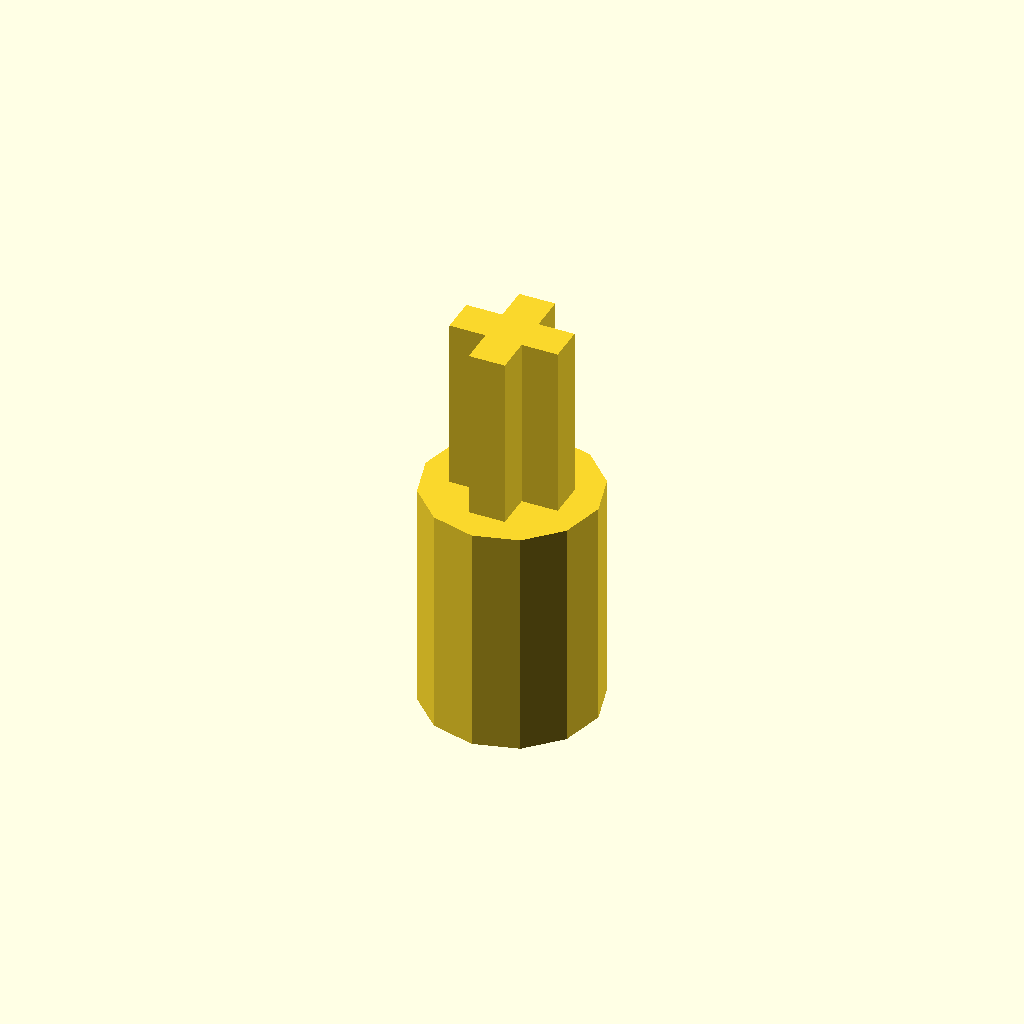
Cell 1: rendered with the file's own defaults.
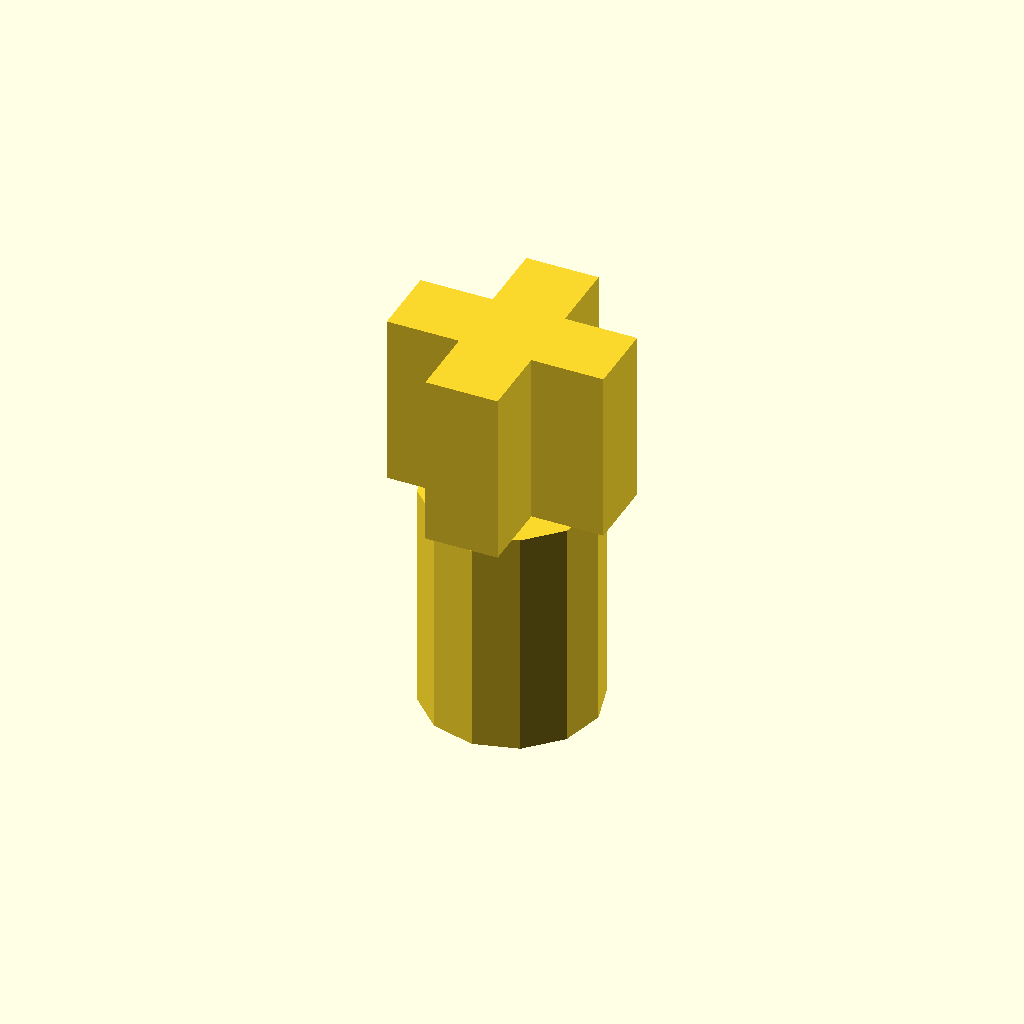
Cell 2 — topAxleWidth set to 9.4, the other parameters unchanged.
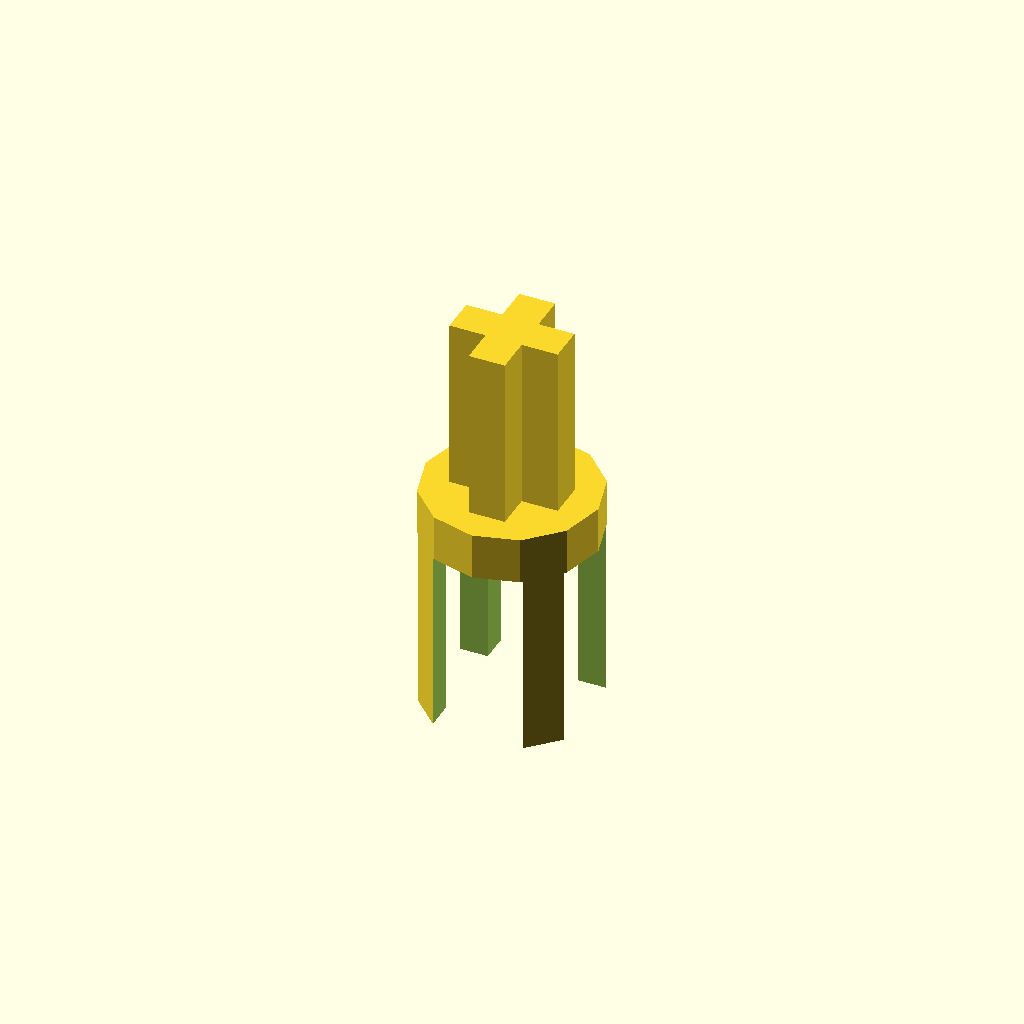
Cell 3: the same model with bottomAxleWidth = 11.8.
One fixed orthographic camera (rotation 55°, 0°, 25°; colour scheme Cornfield) for every cell.
OpenSCAD source file inputs/thingiverse/files/thing-3514069/files/axle-test.scad:
topAxleWidth = 4.7;
bottomAxleWidth = 5.9;

difference() {
    cylinder(h = 10, r1 = 3.75, r2 = 3.75, center = true);
    translate([0,0,-1.01]) {
        union() {
            cube(size = [bottomAxleWidth/3,bottomAxleWidth,8], center = true);
            cube(size = [bottomAxleWidth,bottomAxleWidth/3,8], center = true);
        }
    }
}
translate([0,0,8.75]) {
    cube(size = [topAxleWidth/3,topAxleWidth,7.5], center = true);
    cube(size = [topAxleWidth,topAxleWidth/3,7.5], center = true);
}
Customizer parameters (derived from the source; name, type, default, range or options):
topAxleWidth: number, default 4.7
bottomAxleWidth: number, default 5.9
